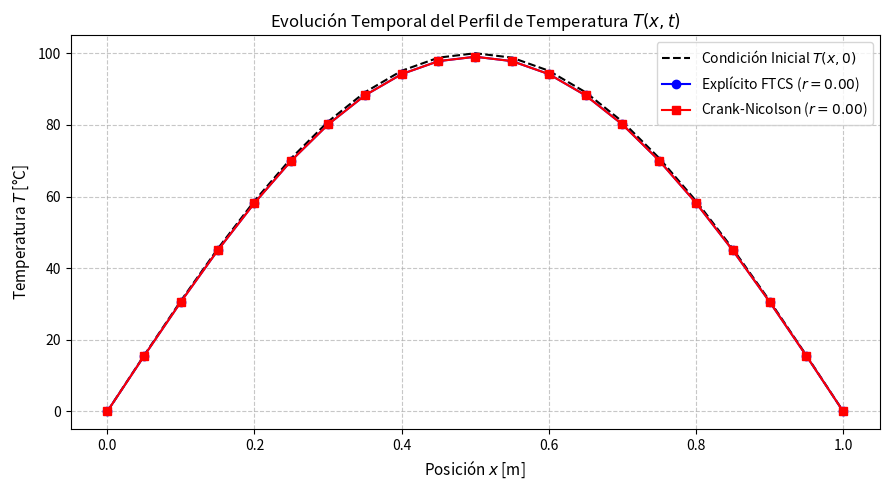

This figure's Python source:
"""
===============================================================================
CLASE 25 - PARTE 2: Difusión 1D Transitoria (FTCS vs. BTCS vs. Crank-Nicolson)
===============================================================================
Propósito:
  Comparar esquemas numéricos para ∂T/∂t = α * ∂²T/∂x²:
  1. Explícito (FTCS - Forward Time Centered Space)
  2. Implícito (BTCS - Backward Time Centered Space)
  3. Crank-Nicolson (Promedio Implícito-Explícito O(dt² + dx²))
===============================================================================
"""

import matplotlib.pyplot as plt
import numpy as np


# -----------------------------------------------------------------------------
# 1. EXPLICACIÓN FEYNMAN: ESTABILIDAD VON NEUMANN Y CRANK-NICOLSON
# -----------------------------------------------------------------------------
"""
¿QUÉ ES EL CRITERIO DE ESTABILIDAD DE VON NEUMANN (r <= 0.5)?

Definimos el número de Fourier mesh: r = α * dt / (dx²)

- ESQUEMA EXPLÍCITO (FTCS):
  Usa solo el pasado para calcular el futuro. Si r > 0.5, el método viola la 2da
  ley de la termodinámica localmente, generando oscilaciones numéricas salvajes
  que crecen exponencialmente hasta destruir la solución.

- LA ELEGANCIA DE CRANK-NICOLSON:
  En lugar de evaluar la derivada espacial solo en el tiempo presente n (FTCS)
  o solo en el futuro n+1 (BTCS), Crank-Nicolson toma EL PROMEDIO EXACTO de ambos.
  
  Esto convierte el esquema en incondicionalmente estable para cualquier dt,
  alcanzando una precisión de segundo orden tanto en espacio como en tiempo: O(dt² + dx²).
  Para resolverlo, ensamblamos un sistema tridiagonal A * T^{n+1} = B * T^n en cada paso.
"""


# -----------------------------------------------------------------------------
# 2. Implementación de los Métodos
# -----------------------------------------------------------------------------
def resolver_difusion(L, T_final, Nx, dt, alpha):
    dx = L / (Nx - 1)
    r = alpha * dt / (dx**2)
    x = np.linspace(0, L, Nx)
    Nt = int(T_final / dt)

    # Condición Inicial (Perfil parabólico de temperatura)
    T0 = 100.0 * np.sin(np.pi * x / L)

    # 1. Método Explícito FTCS
    T_ftcs = T0.copy()
    for _ in range(Nt):
        T_next = T_ftcs.copy()
        for i in range(1, Nx - 1):
            T_next[i] = T_ftcs[i] + r * (T_ftcs[i + 1] - 2 * T_ftcs[i] + T_ftcs[i - 1])
        T_ftcs = T_next

    # 2. Método Crank-Nicolson (Tridiagonal)
    N_int = Nx - 2
    A = np.zeros((N_int, N_int))
    B = np.zeros((N_int, N_int))

    np.fill_diagonal(A, 1.0 + r)
    np.fill_diagonal(A[:-1, 1:], -r / 2.0)
    np.fill_diagonal(A[1:, :-1], -r / 2.0)

    np.fill_diagonal(B, 1.0 - r)
    np.fill_diagonal(B[:-1, 1:], r / 2.0)
    np.fill_diagonal(B[1:, :-1], r / 2.0)

    T_cn = T0.copy()
    for _ in range(Nt):
        b_vec = B @ T_cn[1:-1]
        T_cn[1:-1] = np.linalg.solve(A, b_vec)

    return x, T0, T_ftcs, T_cn, r


# -----------------------------------------------------------------------------
# 3. Simulación y Comparación
# -----------------------------------------------------------------------------
def simular():
    L = 1.0
    T_final = 0.1
    Nx = 21
    alpha = 0.01

    # Caso 1: dt estable (r <= 0.5)
    dt_estable = 0.001
    x, T0, T_ftcs, T_cn, r_est = resolver_difusion(L, T_final, Nx, dt_estable, alpha)

    print("=" * 65)
    print(" ANÁLISIS DE DIFUSIÓN 1D TRANSITORIA")
    print("=" * 65)
    print(f" Parámetro de estabilidad r (dt = {dt_estable}): {r_est:.4f} (Estable)")
    print("=" * 65)

    # Gráfica del perfil
    plt.figure(figsize=(9, 5))
    plt.plot(x, T0, 'k--', label='Condición Inicial $T(x, 0)$')
    plt.plot(x, T_ftcs, 'b-o', label=f'Explícito FTCS ($r={r_est:.2f}$)')
    plt.plot(x, T_cn, 'r-s', label=f'Crank-Nicolson ($r={r_est:.2f}$)')

    plt.title('Evolución Temporal del Perfil de Temperatura $T(x, t)$', fontsize=12)
    plt.xlabel('Posición $x$ [m]', fontsize=11)
    plt.ylabel('Temperatura $T$ [°C]', fontsize=11)
    plt.grid(True, linestyle='--', alpha=0.7)
    plt.legend(fontsize=10)
    plt.tight_layout()
    plt.show()


if __name__ == "__main__":
    simular()
